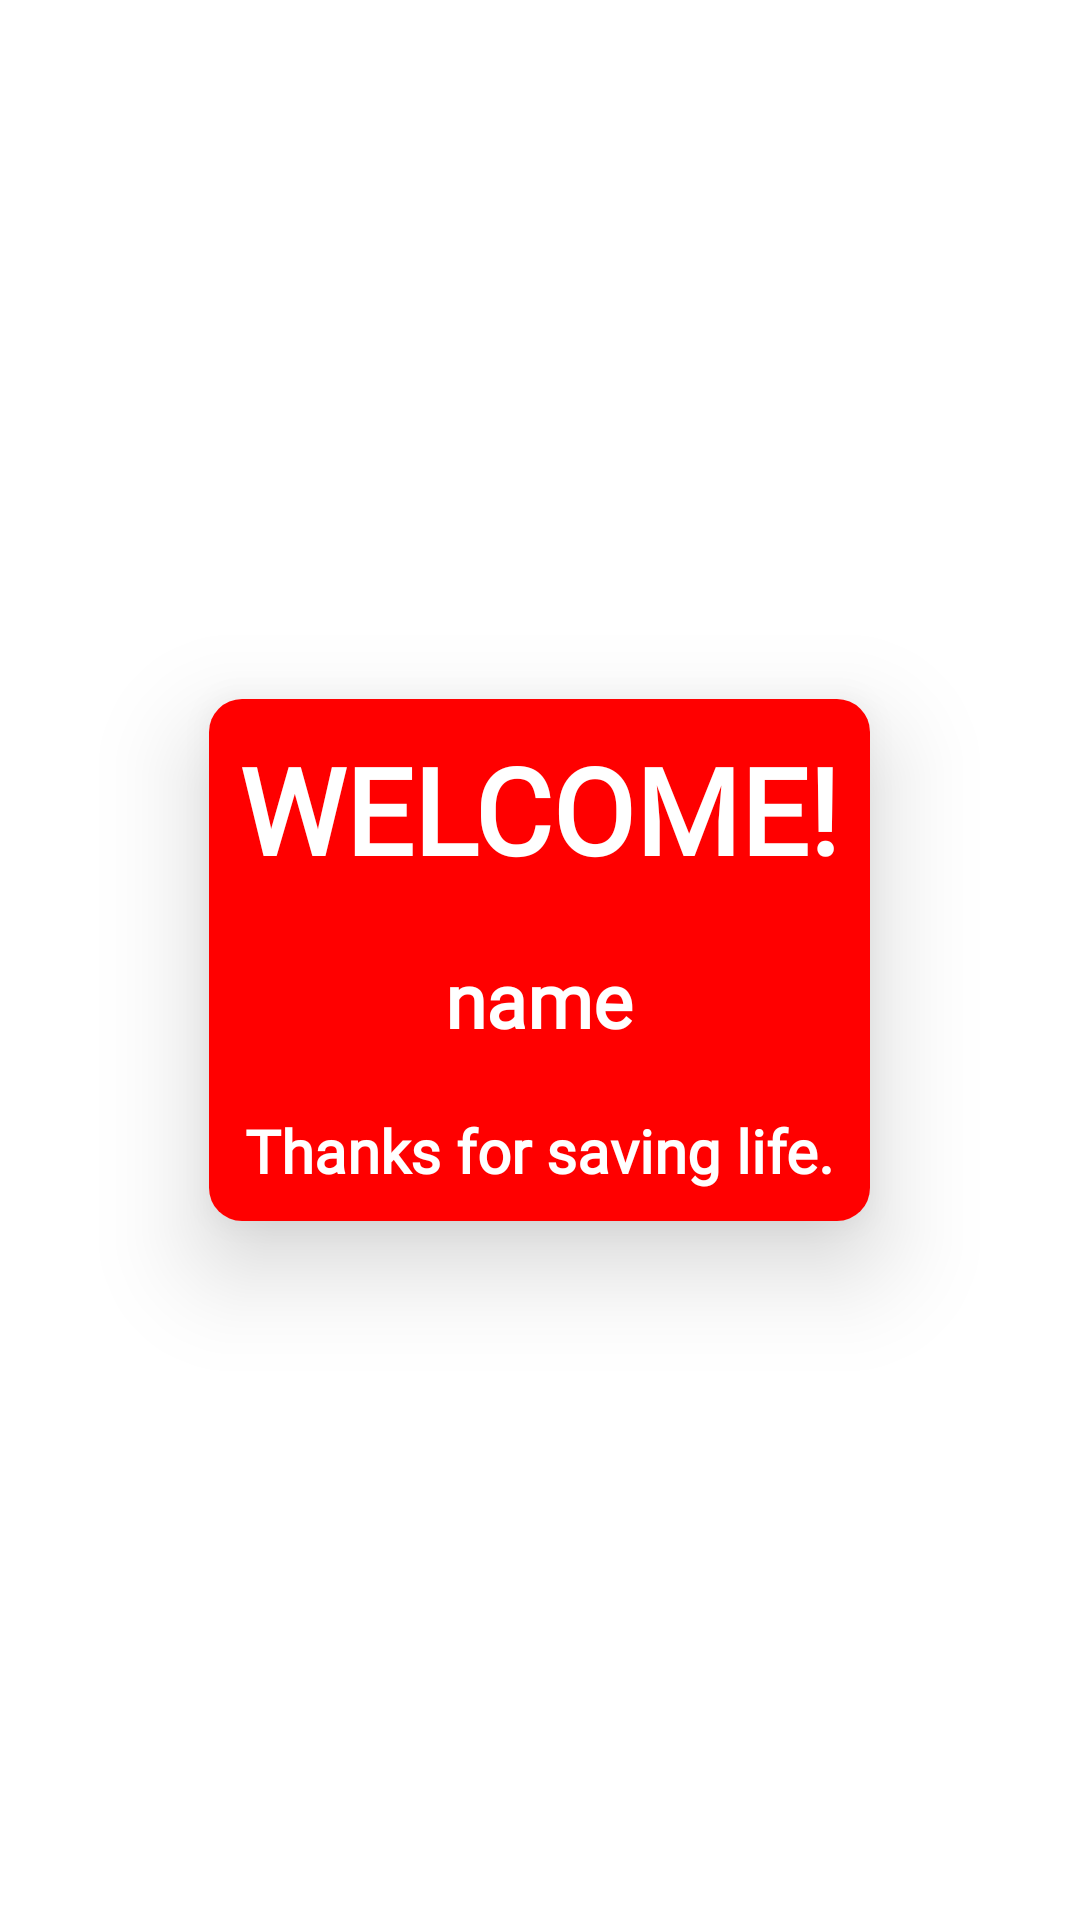

Android layout source for this screen:
<!-- AndroidManifest.xml: application theme Theme.Blood_Bank -->
<!-- res/layout/fragment_home.xml -->
<?xml version="1.0" encoding="utf-8"?>
<FrameLayout xmlns:android="http://schemas.android.com/apk/res/android"
    xmlns:app="http://schemas.android.com/apk/res-auto"
    xmlns:tools="http://schemas.android.com/tools"
    android:layout_width="match_parent"
    android:layout_height="match_parent"
    tools:context=".Home">

    
    <androidx.cardview.widget.CardView
        android:layout_width="wrap_content"
        android:layout_height="wrap_content"
        android:padding="5dp"
        android:layout_margin="5dp"
        android:layout_gravity="center"
        app:cardCornerRadius="11dp"
        app:cardElevation="20dp">

        <LinearLayout
            android:layout_width="match_parent"
            android:layout_height="match_parent"
            android:background="@color/red"
            android:gravity="center"
            android:orientation="vertical">

            <TextView
                android:layout_width="wrap_content"
                android:layout_height="wrap_content"
                android:textColor="@color/white"
                android:textSize="40sp"
                android:textStyle="bold"
                android:layout_margin="10dp"
                android:fontFamily="@font/chonburi"
                android:text="WELCOME!"/>
            <TextView
                android:id="@+id/welcome_name"
                android:layout_width="wrap_content"
                android:layout_height="wrap_content"
                android:textColor="@color/white"
                android:layout_marginTop="10dp"
                android:layout_margin="10dp"
                android:layout_marginBottom="10dp"
                android:textSize="25sp"
                android:textStyle="bold"
                android:fontFamily="@font/chonburi"
                android:text="name"/>
            <TextView

                android:layout_width="wrap_content"
                android:layout_height="wrap_content"
                android:textColor="@color/white"
                android:layout_marginTop="10dp"
                android:layout_margin="10dp"
                android:textSize="20sp"
                android:textStyle="bold"
                android:fontFamily="@font/chonburi"
                android:text="Thanks for saving life."/>

        </LinearLayout>

    </androidx.cardview.widget.CardView>

</FrameLayout>
<!-- resources referenced by this layout -->
<resources>
  <color name="red">#FF0000</color>
  <color name="white">#FFFFFFFF</color>
  <style name="Theme.Blood_Bank" parent="Theme.MaterialComponents.DayNight.NoActionBar">
          
          <item name="colorPrimary">@color/black</item>
          <item name="colorPrimaryVariant">@color/red</item>
          <item name="colorOnPrimary">@color/white</item>
          
          <item name="colorSecondary">@color/teal_200</item>
          <item name="colorSecondaryVariant">@color/teal_700</item>
          <item name="colorOnSecondary">@color/black</item>
          
          <item name="android:statusBarColor" tools:targetApi="l">?attr/colorPrimaryVariant</item>
          
      </style>
  <color name="black">#FF000000</color>
  <color name="teal_200">#FF03DAC5</color>
  <color name="teal_700">#FF018786</color>
</resources>
